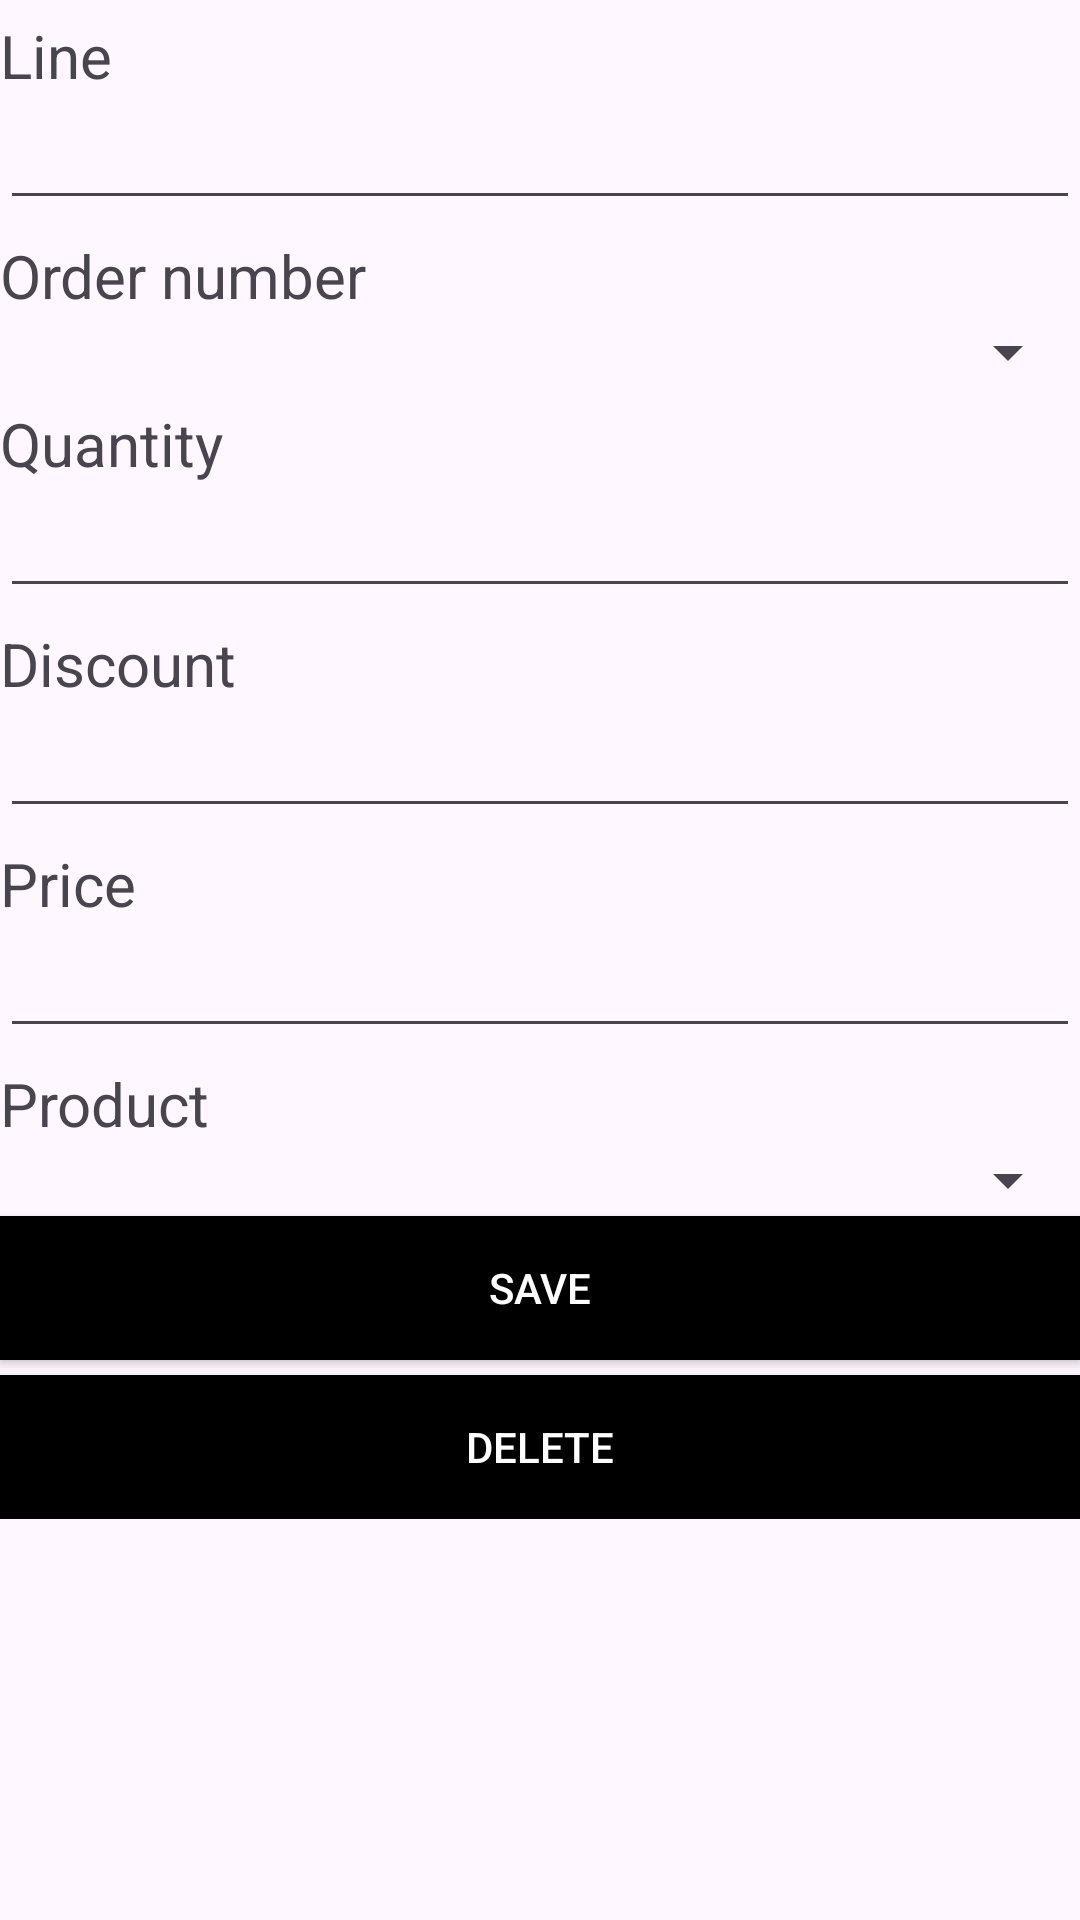

The Android layout XML behind this screen, and the referenced resources:
<!-- AndroidManifest.xml: application theme Theme.ProjetJEEMobile -->
<!-- res/layout/activity_article_commande.xml -->
<?xml version="1.0" encoding="utf-8"?>
<androidx.constraintlayout.widget.ConstraintLayout xmlns:android="http://schemas.android.com/apk/res/android"
    xmlns:app="http://schemas.android.com/apk/res-auto"
    xmlns:tools="http://schemas.android.com/tools"
    android:layout_width="match_parent"
    android:layout_height="match_parent"
    tools:context=".activities.ArticleCommandeActivity">

    <ScrollView
        android:layout_width="match_parent"
        android:layout_height="match_parent">
        <LinearLayout
            android:layout_width="match_parent"
            android:layout_height="wrap_content"
            android:orientation="vertical"
            app:layout_constraintBottom_toBottomOf="parent"
            app:layout_constraintEnd_toEndOf="parent"
            app:layout_constraintStart_toStartOf="parent"
            app:layout_constraintTop_toTopOf="parent"
            >

            <TextView
                android:id="@+id/txtLigne"
                android:layout_width="match_parent"
                android:layout_height="wrap_content"
                android:text="@string/line"
                android:textSize="@dimen/normalText"
                android:layout_marginTop="5dp"
                />

            <EditText
                android:id="@+id/edtLigne"
                android:layout_width="match_parent"
                android:layout_height="wrap_content"
                android:inputType="number"
                />

            <TextView
                android:id="@+id/txtArticleCommandeNumero"
                android:layout_width="match_parent"
                android:layout_height="wrap_content"
                android:text="@string/orderNumber"
                android:textSize="@dimen/normalText"
                android:layout_marginTop="5dp"
                />

            <Spinner
                android:id="@+id/commandeSpinner"
                android:layout_width="match_parent"
                android:layout_height="wrap_content" />

            <TextView
                android:id="@+id/txtArticleCommandeQuantite"
                android:layout_width="match_parent"
                android:layout_height="wrap_content"
                android:text="@string/quantite"
                android:textSize="@dimen/normalText"
                android:layout_marginTop="5dp"
                />

            <EditText
                android:id="@+id/edtArticleCommandeQuantite"
                android:layout_width="match_parent"
                android:layout_height="wrap_content"
                android:inputType="number"
                />

            <TextView
                android:id="@+id/txtArticleCommandeRemise"
                android:layout_width="match_parent"
                android:layout_height="wrap_content"
                android:text="@string/discount"
                android:textSize="@dimen/normalText"
                android:layout_marginTop="5dp"
                />

            <EditText
                android:id="@+id/edtArticleCommandeRemise"
                android:layout_width="match_parent"
                android:layout_height="wrap_content"
                android:inputType="number"
                />

            <TextView
                android:id="@+id/txtArticleCommandePrixDepart"
                android:layout_width="match_parent"
                android:layout_height="wrap_content"
                android:text="@string/prix"
                android:textSize="@dimen/normalText"
                android:layout_marginTop="5dp"
                />

            <EditText
                android:id="@+id/edtArticleCommandePrixDepart"
                android:layout_width="match_parent"
                android:layout_height="wrap_content"
                android:inputType="number"
                />



            <TextView
                android:id="@+id/txtArticleCommandeProduit"
                android:layout_width="match_parent"
                android:layout_height="wrap_content"
                android:text="@string/produit"
                android:textSize="@dimen/normalText"
                android:layout_marginTop="5dp"
                />

            <Spinner
                android:id="@+id/produitSpinner"
                android:layout_width="match_parent"
                android:layout_height="wrap_content" />


            <Button
                android:id="@+id/btnSave"
                android:layout_width="match_parent"
                android:layout_height="wrap_content"
                android:text="@string/save"
                android:background="@color/black"
                android:textColor="@color/white"
                android:layout_marginBottom="5dp"
                />

            <Button
                android:id="@+id/btnDel"
                android:layout_width="match_parent"
                android:layout_height="wrap_content"
                android:text="@string/delete"
                android:background="@color/black"
                android:textColor="@color/white"
                />

        </LinearLayout>

    </ScrollView>

</androidx.constraintlayout.widget.ConstraintLayout>
<!-- resources referenced by this layout -->
<resources>
  <dimen name="normalText">20dp</dimen>
  <string name="delete">Delete</string>
  <string name="discount">Discount</string>
  <string name="line">Line</string>
  <string name="orderNumber">Order number</string>
  <string name="prix">Price</string>
  <string name="produit">Product</string>
  <string name="quantite">Quantity</string>
  <string name="save">Save</string>
  <style name="Theme.ProjetJEEMobile" parent="Base.Theme.ProjetJEEMobile" />
  <style name="Base.Theme.ProjetJEEMobile" parent="Theme.Material3.DayNight.NoActionBar">
          
          
      </style>
  <!-- not gathered from this repository: default colours our renderer supplied (Android Studio template values) -->
  <color name="black">#FF000000</color>
  <color name="white">#FFFFFFFF</color>
</resources>
